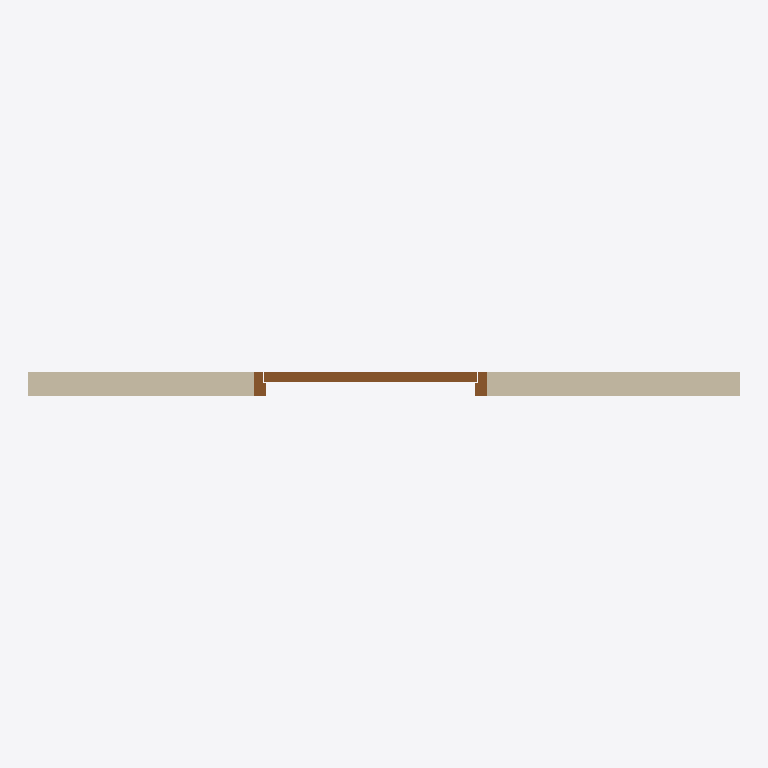
Plan cut of the same IFC building model at storey 'My Storey' (level 0.00 m, cut at 1.40 m), seen from above with north up, elements coloured by IFC class: 1 wall (beige), 1 door (brown). Cut surfaces are drawn darker.
Extent 3.1 m × 0.1 m × 3.0 m (x, y, z). Storeys (1): My Storey at 0.00 m. Elements (2): 1 IfcDoor, 1 IfcWall.

HEADER;
FILE_DESCRIPTION(('ViewDefinition[DesignTransferView]'),'2;1');
FILE_NAME('test2.ifc','2022-10-14T18:05:50+11:00',(),(),'IfcOpenShell v0.7.0-dc67287d','BlenderBIM 0.0.999999','Nobody');
FILE_SCHEMA(('IFC4'));
ENDSEC;
DATA;
#1=IFCPROJECT('2DovaBn$j2KBCFTG588Vs5',$,'My Project',$,$,$,$,(#14,#21),#9);
#26=IFCSITE('35LUBvnPLEThvFLzMAUtFr',$,'My Site',$,$,#49,$,$,$,$,$,$,$,$);
#32=IFCBUILDING('3oZkTve5jFsuRePJGiGE0H',$,'My Building',$,$,#55,$,$,$,$,$,$);
#38=IFCBUILDINGSTOREY('0oUsmCyOz0DxfdeASXVmVj',$,'My Storey',$,$,#61,$,$,$,$);
#144=IFCWALL('2na59pA_r3z8C4KVOVdjOB',$,'Wall',$,$,#157,#152,$,.NOTDEFINED.);
#184=IFCDOOR('35ZC7$4v980QKdbRgkwQcY',$,'Door',$,$,#254,#216,$,$,$,.NOTDEFINED.,$,$);
ENDSEC;
